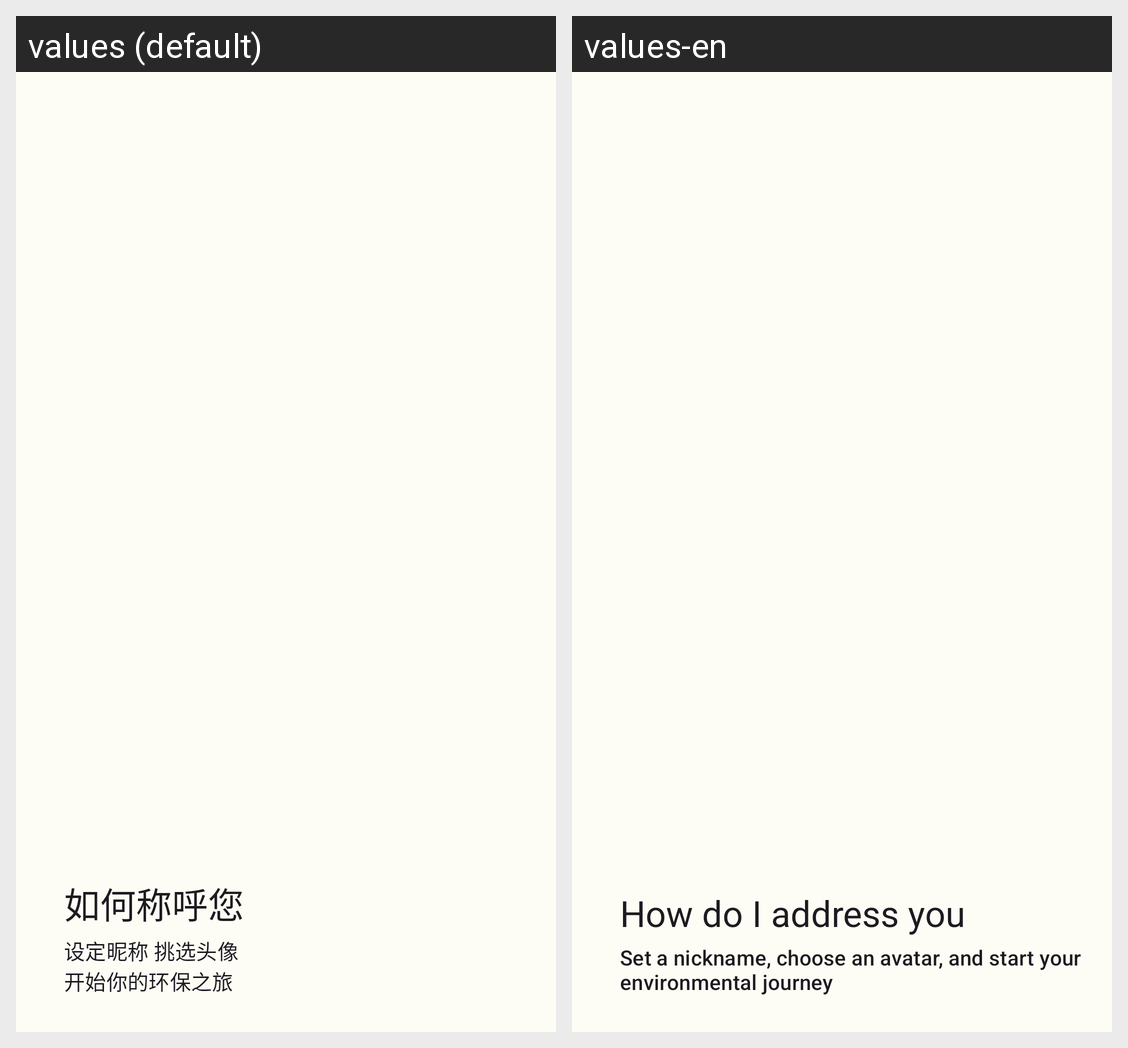

The same Android screen rendered under two of its app's locales, left to right. List the strings drawn on it with the default value and each locale's translation.
Android screen res/layout/fragment_second_welcome.xml rendered under 2 locales, left to right: values (default), values-en. Device: Nexus 5 (rendered at 1080×1920; each locale shown at half size, 540×960, under a caption strip naming it); theme AppTheme.
Strings drawn on this screen, with the default value and each locale's value (text and hints the layout hard-codes, and strings that could not be matched under every locale, appear in the picture but are not listed):

welcome_text_c
  values: 如何称呼您
  values-en: How do I address you

welcome_text_d
  values: 设定昵称 挑选头像 
      开始你的环保之旅
  values-en: Set a nickname, choose an avatar, and start your environmental journey
